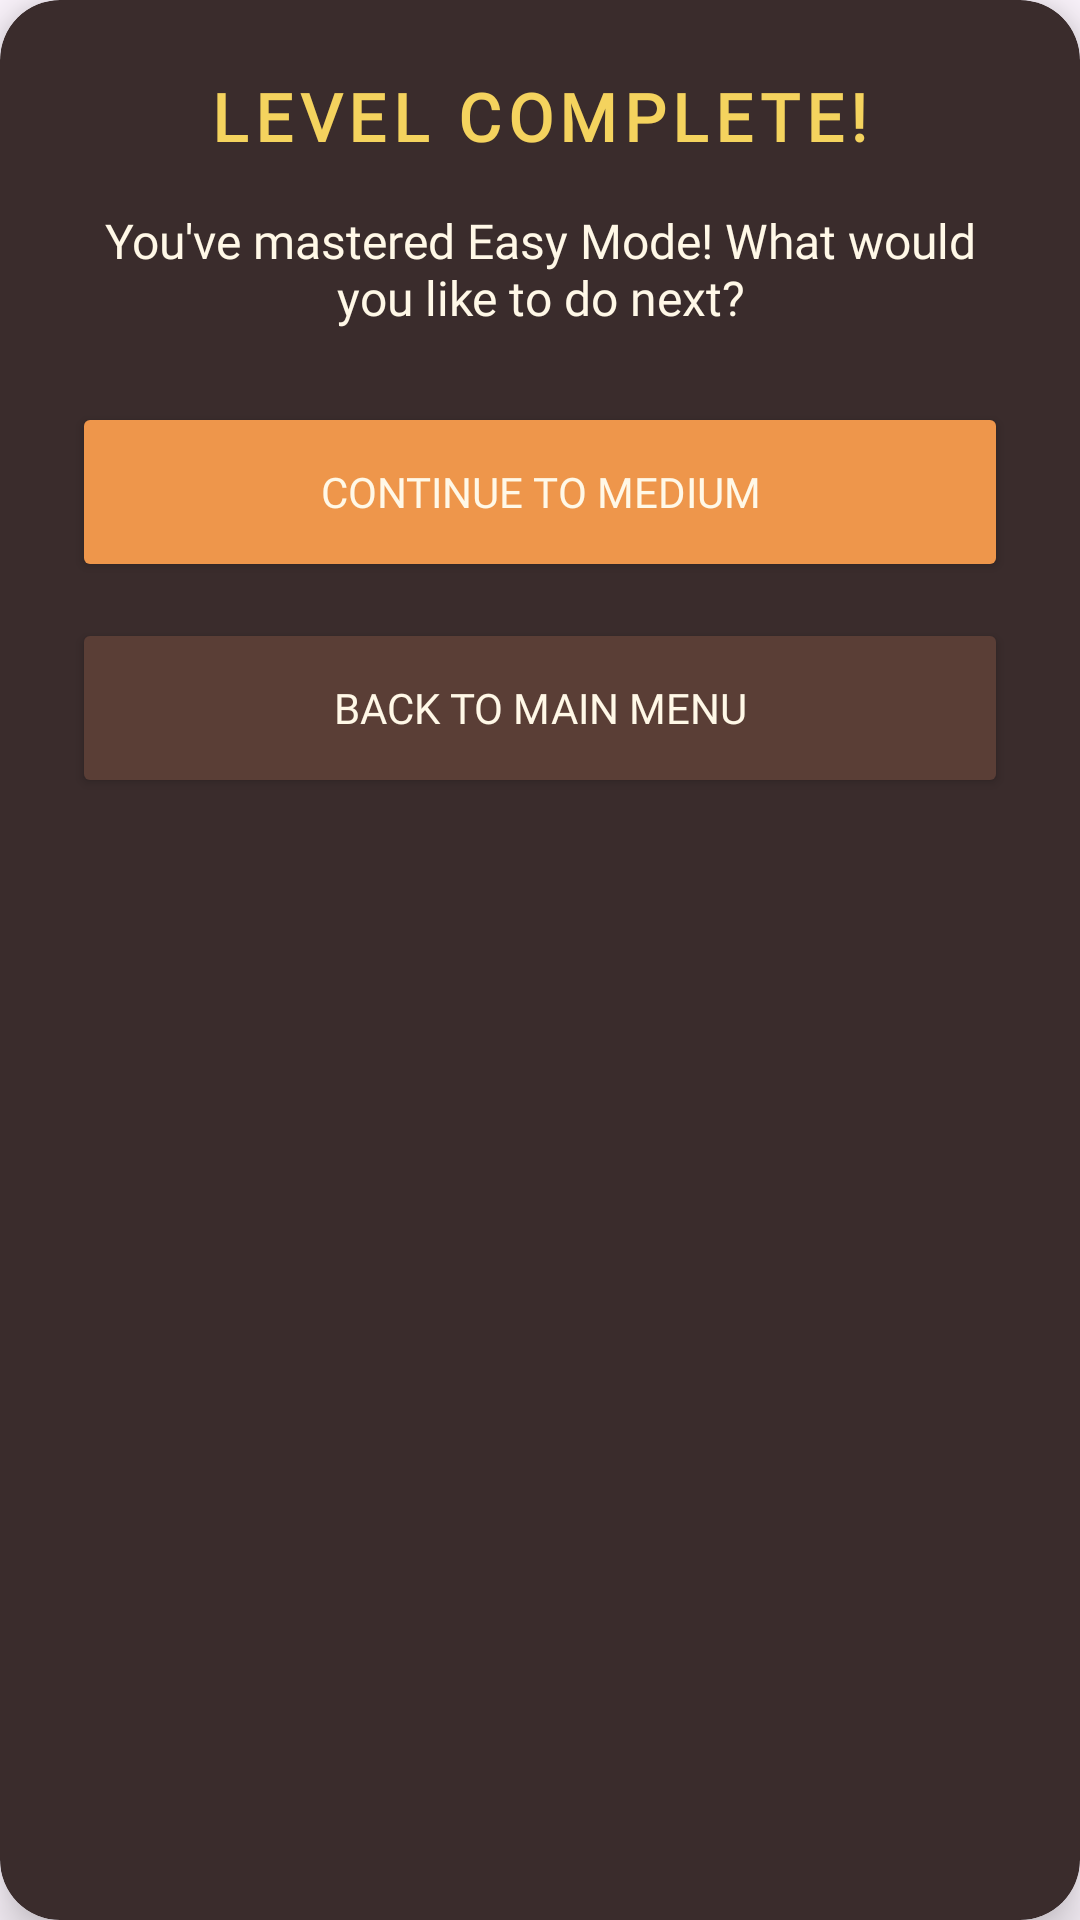

Produce the Android XML layout that renders to this screen, including the resource entries it uses.
<!-- AndroidManifest.xml: application theme Theme.AniGuess -->
<!-- res/layout/dialog_completion.xml -->
<?xml version="1.0" encoding="utf-8"?>
<androidx.cardview.widget.CardView xmlns:android="http://schemas.android.com/apk/res/android"
    xmlns:app="http://schemas.android.com/apk/res-auto"
    android:layout_width="match_parent"
    android:layout_height="wrap_content"
    app:cardCornerRadius="20dp"
    app:cardElevation="10dp"
    app:cardBackgroundColor="#3A2C2C">

    <LinearLayout
        android:layout_width="match_parent"
        android:layout_height="wrap_content"
        android:orientation="vertical"
        android:padding="24dp"
        android:gravity="center">

        <TextView
            android:id="@+id/dialogTitle"
            android:layout_width="wrap_content"
            android:layout_height="wrap_content"
            android:text="LEVEL COMPLETE!"
            android:textColor="#F4D35E"
            android:textSize="22sp"
            android:textStyle="bold"
            android:fontFamily="@font/aldrich"
            android:letterSpacing="0.1" />

        <TextView
            android:id="@+id/dialogMessage"
            android:layout_width="wrap_content"
            android:layout_height="wrap_content"
            android:layout_marginTop="16dp"
            android:text="You've mastered Easy Mode! What would you like to do next?"
            android:textColor="#FFF8E7"
            android:textSize="16sp"
            android:gravity="center"
            android:fontFamily="@font/aldrich" />

        <Button
            android:id="@+id/btnContinue"
            android:layout_width="match_parent"
            android:layout_height="60dp"
            android:layout_marginTop="24dp"
            android:backgroundTint="#EE964B"
            android:text="Continue to Medium"
            android:textColor="#FFF8E7"
            android:fontFamily="@font/aldrich"
            app:cornerRadius="10dp" />

        <Button
            android:id="@+id/btnMainMenu"
            android:layout_width="match_parent"
            android:layout_height="60dp"
            android:layout_marginTop="12dp"
            android:backgroundTint="#5A3E36"
            android:text="Back to Main Menu"
            android:textColor="#FFF8E7"
            android:fontFamily="@font/aldrich"
            app:cornerRadius="10dp" />

    </LinearLayout>
</androidx.cardview.widget.CardView>
<!-- resources referenced by this layout -->
<resources>
  <style name="Theme.AniGuess" parent="Base.Theme.AniGuess" />
  <style name="Base.Theme.AniGuess" parent="Theme.Material3.DayNight.NoActionBar">
          
          
      </style>
</resources>
